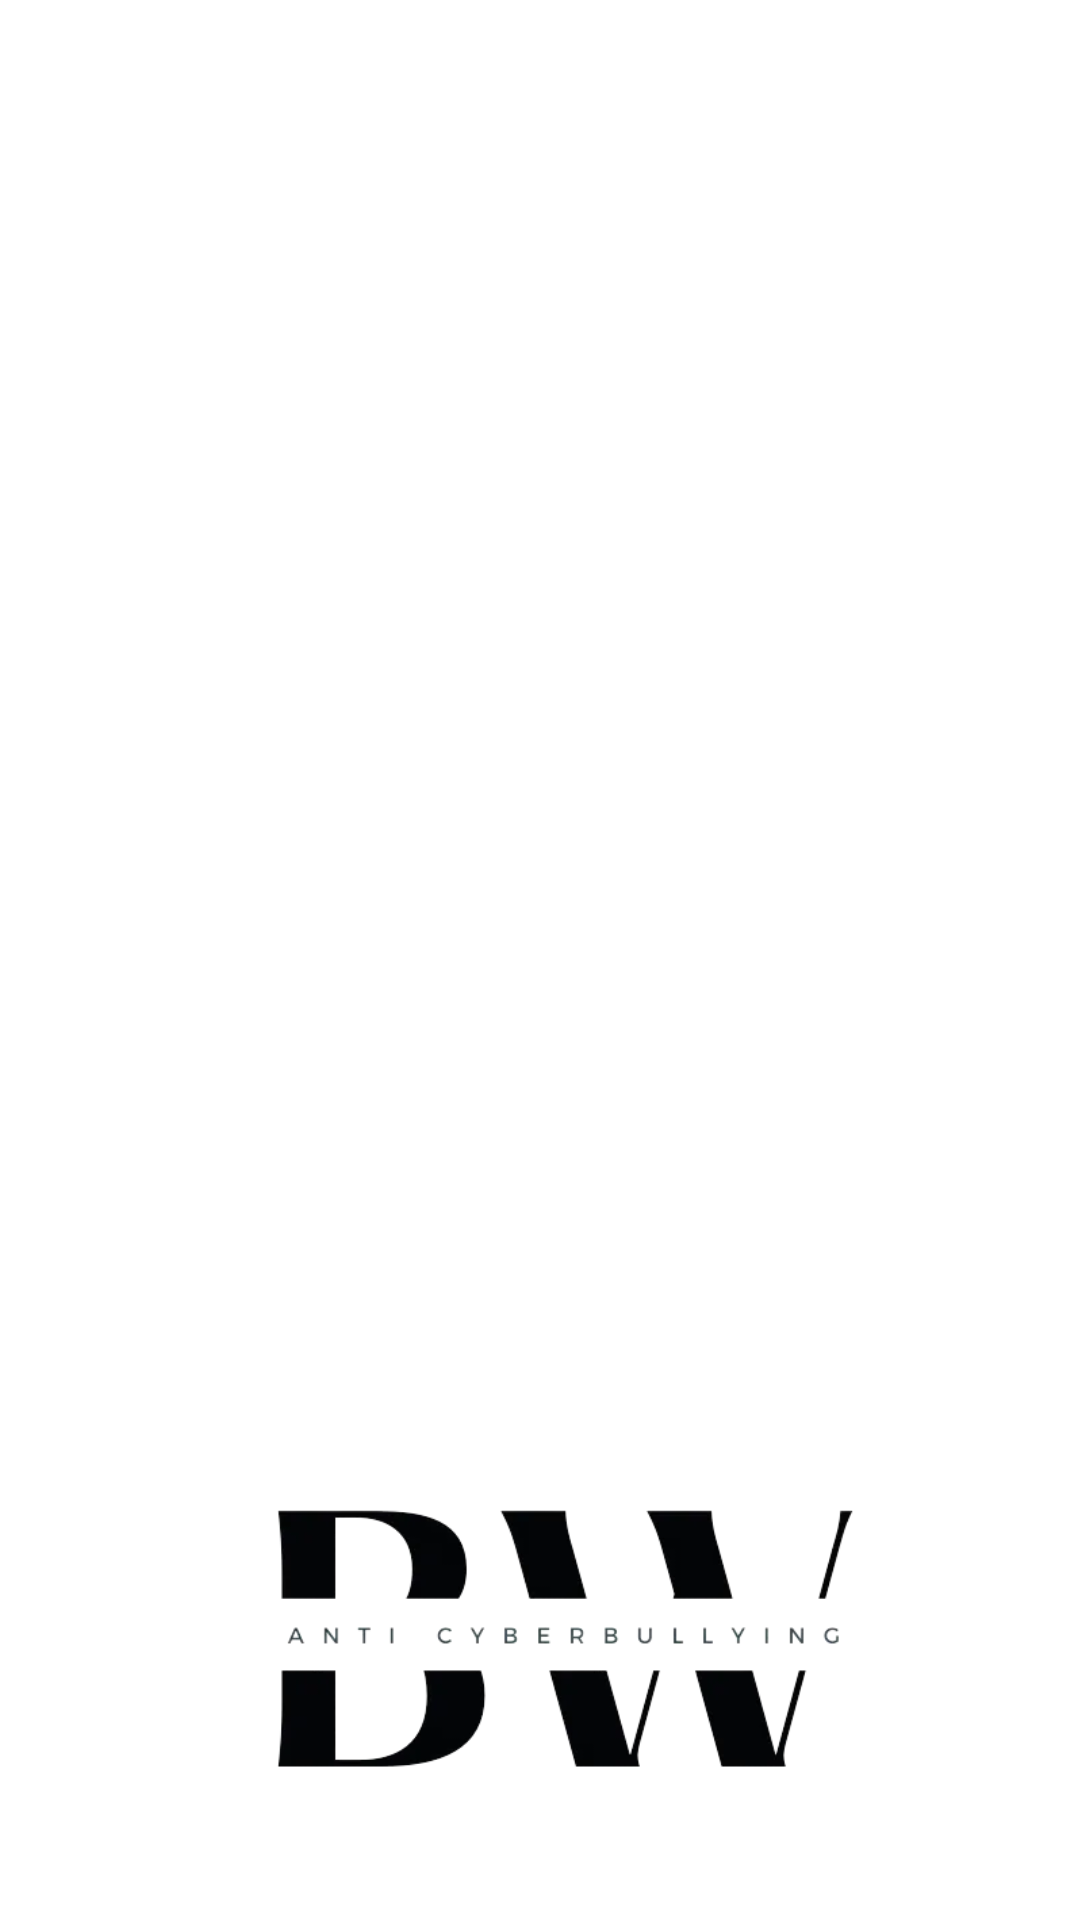

Produce the Android XML layout that renders to this screen, including the resource entries it uses.
<!-- AndroidManifest.xml: application theme Theme.TestApp -->
<!-- res/layout/nav_header_main.xml -->
<?xml version="1.0" encoding="utf-8"?>
<LinearLayout xmlns:android="http://schemas.android.com/apk/res/android"
    xmlns:app="http://schemas.android.com/apk/res-auto"
    android:layout_width="match_parent"
    android:layout_height="200dp"
    android:background="@drawable/side_nav_bar"
    android:gravity="bottom"
    android:orientation="vertical"
    android:theme="@style/ThemeOverlay.AppCompat.Dark">

    <ImageView
        android:id="@+id/imageView2"
        android:layout_width="wrap_content"
        android:layout_height="92dp"
        android:layout_marginLeft="16dp"
        android:layout_marginTop="10dp"
        app:srcCompat="@drawable/logo" />

    <TextView
        android:layout_width="match_parent"
        android:layout_height="wrap_content"
        android:paddingTop="@dimen/nav_header_vertical_spacing"
        android:text="BeWell"
        android:layout_marginLeft="16dp"
        android:layout_marginBottom="5dp"
        android:textAppearance="@style/TextAppearance.AppCompat.Body1" />

    <TextView
        android:id="@+id/textView"
        android:layout_width="wrap_content"
        android:layout_height="wrap_content"
        android:layout_marginLeft="16dp"
        android:layout_marginBottom="5dp"
        android:text="Anti Cyberbullying" />

</LinearLayout>
<!-- resources referenced by this layout -->
<resources>
  <!-- drawable logo: png bitmap (drawable, 30043 bytes) -->
  <style name="Theme.TestApp" parent="Theme.MaterialComponents.DayNight.DarkActionBar">
          
          <item name="windowActionBar">false</item>
          <item name="windowNoTitle">true</item>
          <item name="colorPrimary">@color/purple_500</item>
          <item name="colorPrimaryVariant">@color/purple_700</item>
          <item name="colorOnPrimary">@color/white</item>
          
          <item name="colorSecondary">@color/teal_200</item>
          <item name="colorSecondaryVariant">@color/teal_700</item>
          <item name="colorOnSecondary">@color/black</item>
          
          <item name="android:statusBarColor" tools:targetApi="21">?attr/colorPrimaryVariant</item>
          
      </style>
  <!-- not gathered from this repository: default colours our renderer supplied (Android Studio template values) -->
  <color name="purple_500">#FF6200EE</color>
  <color name="purple_700">#FF3700B3</color>
  <color name="teal_200">#FF03DAC5</color>
  <color name="teal_700">#FF018786</color>
  <color name="black">#FF000000</color>
  <color name="white">#FFFFFFFF</color>
</resources>
